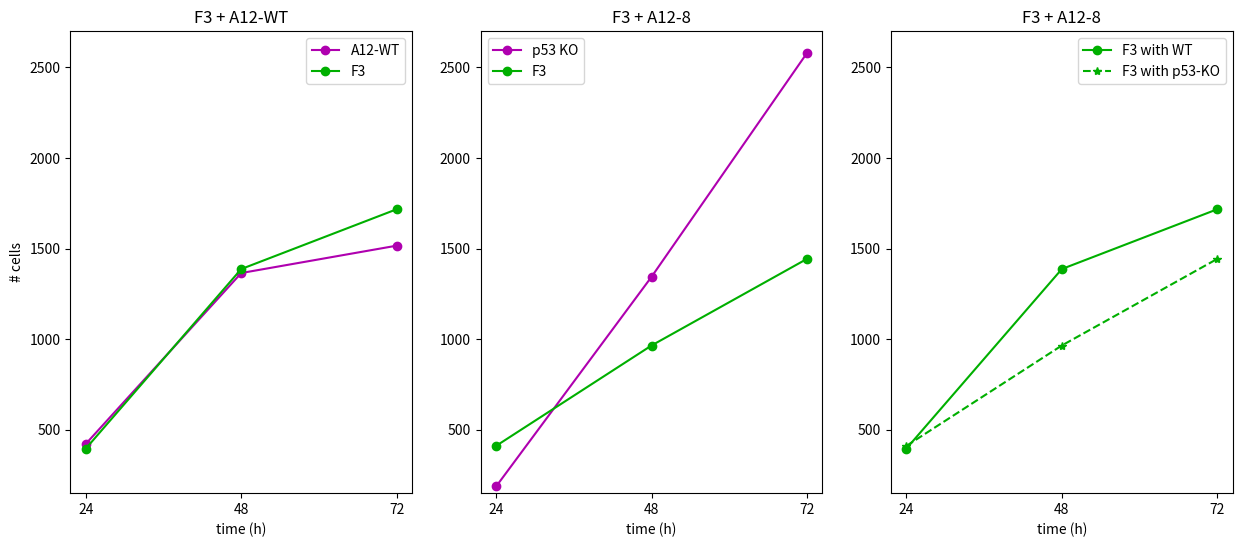

Source code (Python):
import matplotlib.pyplot as plt

X = [24, 48, 72]

WT_purple = [422, 1365, 1516]
WT_green  = [396, 1387, 1717]

X_purple = [187, 1344, 2579]
X_green  = [411, 965, 1443]

fig, ax = plt.subplots(1,3, figsize=(15,6))

ax[0].plot(X, WT_purple, marker='o',c=[175/255.0, 0, 175/255.0], label="A12-WT")
ax[0].plot(X, WT_green, marker='o', c=[0,175/255.0,0], label="F3")
ax[0].set_ylabel("# cells")
ax[0].set_xticks(X)
ax[0].set_xlabel("time (h)")
ax[0].set_title("F3 + A12-WT")
ax[0].set_ylim(150, 2700)
ax[0].legend()

ax[1].plot(X, X_purple, marker='o', c=[175/255.0, 0, 175/255.0], label="p53 KO")
ax[1].plot(X, X_green, marker='o', c=[0,175/255.0,0], label="F3")
ax[1].set_xticks(X)
ax[1].set_xlabel("time (h)")
ax[1].set_title("F3 + A12-8")
ax[1].set_ylim(150, 2700)
ax[1].legend()

ax[2].plot(X, WT_green, marker='o', c=[0,175/255.0,0], label="F3 with WT")
ax[2].plot(X, X_green, linestyle='--', marker='*', c=[0,175/255.0,0], label="F3 with p53-KO")
ax[2].set_xticks(X)
ax[2].set_xlabel("time (h)")
ax[2].set_title("F3 + A12-8")
ax[2].set_ylim(150, 2700)
ax[2].legend()

plt.show()